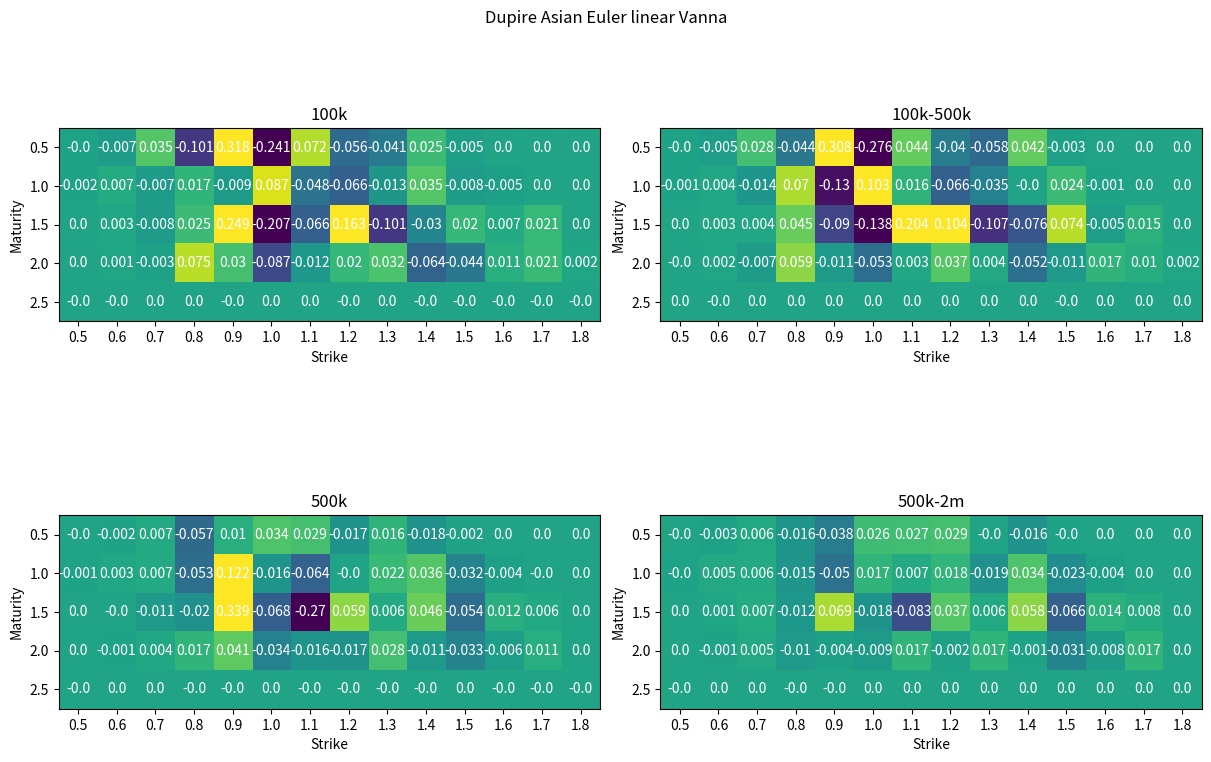
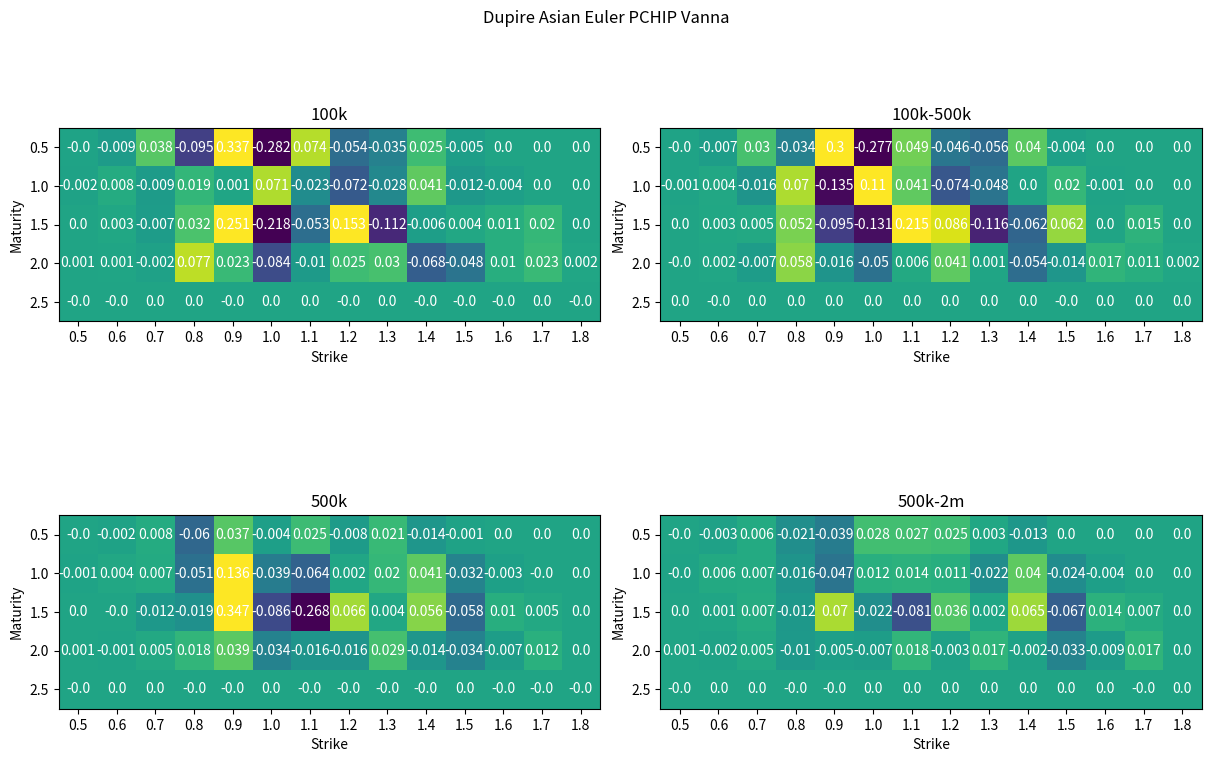
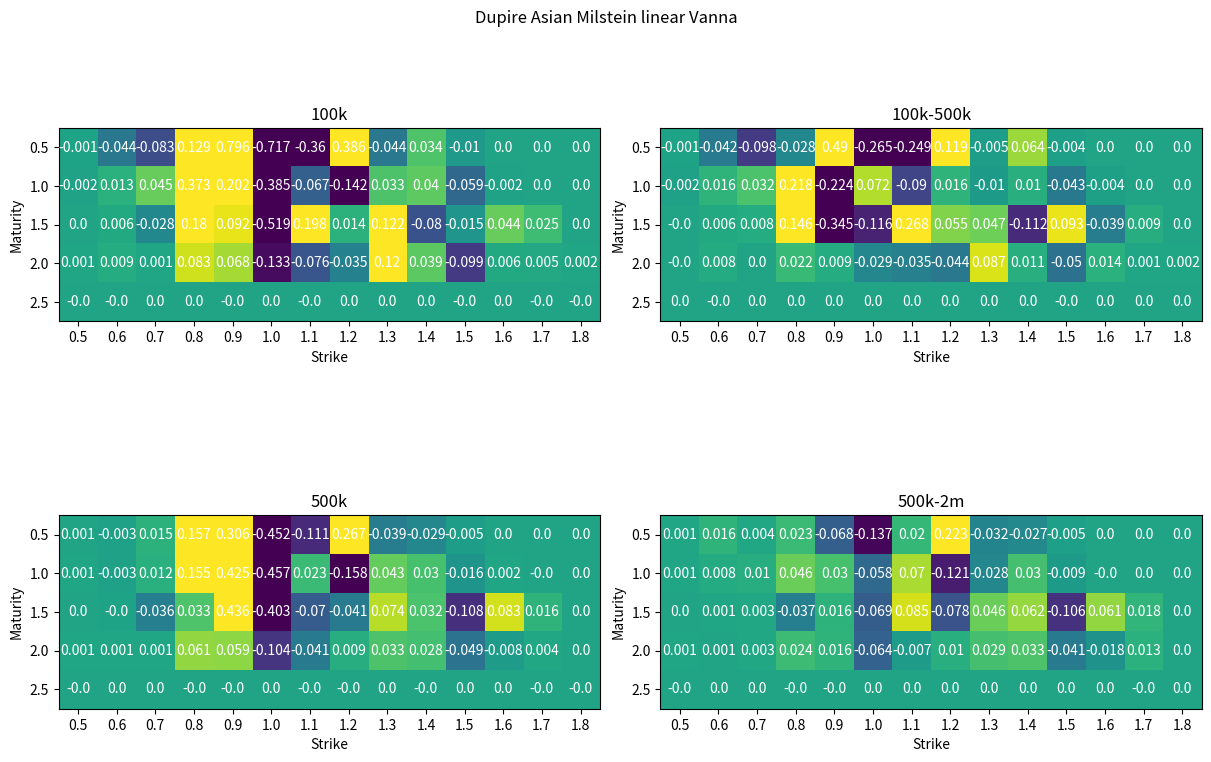
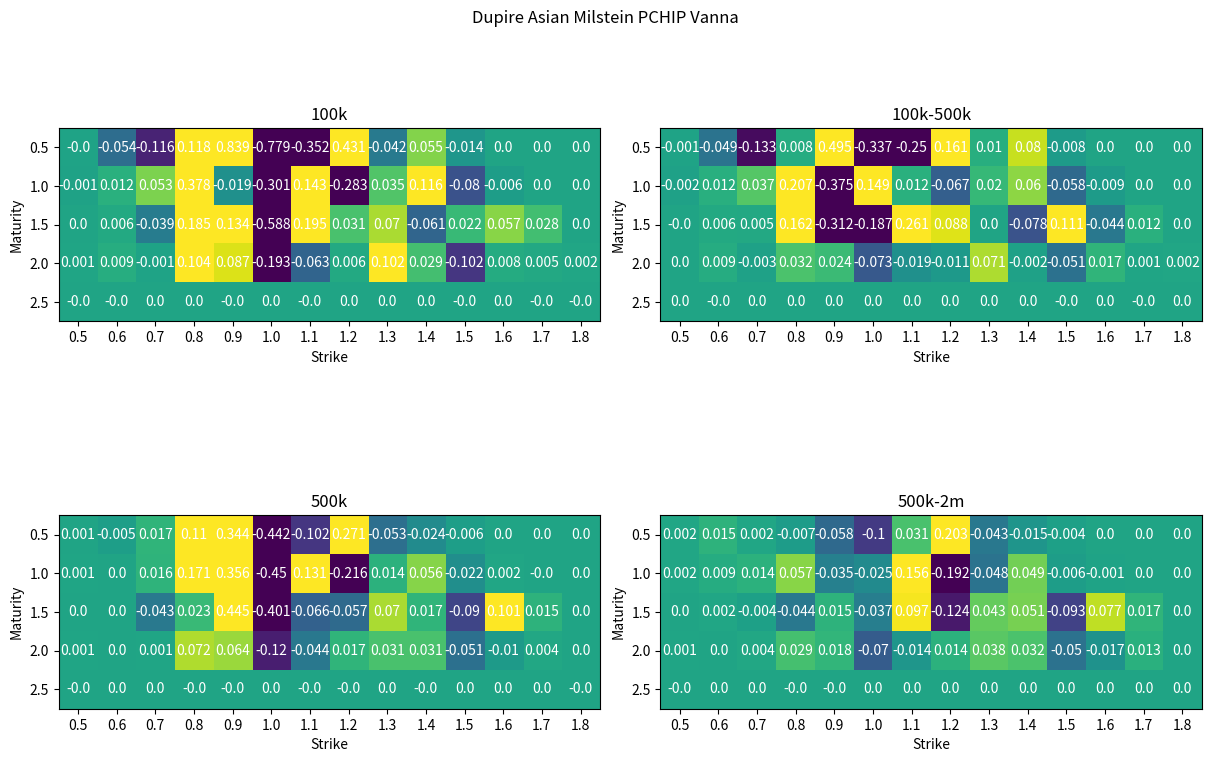

Here is the Python script that generated these plots, in order:
import numpy as np
import matplotlib.pyplot as plt


def plot_sensis(vega_aad, vega_bump, vanna_aad, vanna_bump, title, title1, title2, title3, title4):
    layout = [
        ['A', 'B'],
        ['C', 'D']
    ]

    vega_aad = np.round(vega_aad, 5)
    vega_bump = np.round(vega_bump, 5)
    vanna_aad = np.round(vanna_aad, 5)
    vanna_bump = np.round(vanna_bump, 5)

    fig, axd = plt.subplot_mosaic(layout, figsize=(12, 8), constrained_layout=True)
    fig.suptitle("Dupire Asian " + title)

    # Access axes using the keys defined in layout
    axd['A'].set_title(title1)
    axd['A'].set_xlabel("Strike")
    axd['A'].set_ylabel("Maturity")
    strikes = np.array([0.5, 0.6, 0.7, 0.8, 0.9, 1, 1.1, 1.2, 1.3, 1.4, 1.5, 1.6, 1.7, 1.8])
    mats = np.array([0.5, 1, 1.5, 2, 2.5, ])
    axd['A'].set_yticks(range(len(mats)), labels=mats)
    axd['A'].set_xticks(range(len(strikes)), labels=strikes)
    axd['A'].imshow(vega_aad, vmin=-0.14, vmax=0.10)
    for i in range(len(mats)):
        for j in range(len(strikes)):
            color = "white"
            axd['A'].text(j, i, round(vega_aad[i, j], 3), ha="center", va="center", color=color)

    axd['B'].set_title(title2)
    axd['B'].set_xlabel("Strike")
    axd['B'].set_ylabel("Maturity")
    strikes = np.array([0.5, 0.6, 0.7, 0.8, 0.9, 1, 1.1, 1.2, 1.3, 1.4, 1.5, 1.6, 1.7, 1.8])
    mats = np.array([0.5, 1, 1.5, 2, 2.5, ])
    axd['B'].set_yticks(range(len(mats)), labels=mats)
    axd['B'].set_xticks(range(len(strikes)), labels=strikes)
    axd['B'].imshow((vega_aad - vega_bump), vmin=-0.14, vmax=0.10)
    for i in range(len(mats)):
        for j in range(len(strikes)):
            color = "white"
            axd['B'].text(j, i, round((vega_aad-vega_bump)[i, j], 3), ha="center", va="center", color=color)


    axd['C'].set_title(title3)
    axd['C'].set_xlabel("Strike")
    axd['C'].set_ylabel("Maturity")
    strikes = np.array([0.5, 0.6, 0.7, 0.8, 0.9, 1, 1.1, 1.2, 1.3, 1.4, 1.5, 1.6, 1.7, 1.8])
    mats = np.array([0.5, 1, 1.5, 2, 2.5, ])
    axd['C'].set_yticks(range(len(mats)), labels=mats)
    axd['C'].set_xticks(range(len(strikes)), labels=strikes)
    axd['C'].imshow(vanna_aad, vmin=-0.14, vmax=0.10)
    for i in range(len(mats)):
        for j in range(len(strikes)):
            color = "white"
            axd['C'].text(j, i, round(vanna_aad[i, j], 3), ha="center", va="center", color=color)

    axd['D'].set_title(title4)
    axd['D'].set_xlabel("Strike")
    axd['D'].set_ylabel("Maturity")
    axd['D'].set_yticks(range(len(mats)), labels=mats)
    axd['D'].set_xticks(range(len(strikes)), labels=strikes)
    axd['D'].imshow((vanna_aad-vanna_bump), vmin=-0.14, vmax=0.10)
    for i in range(len(mats)):
        for j in range(len(strikes)):
            color = "white"
            axd['D'].text(j, i, round((vanna_aad-vanna_bump)[i, j], 3), ha="center", va="center", color=color)

    plt.show()


if __name__ == "__main__":
    vega_aad = np.array([
        [-9.24409052934e-06, -0.000571223020921, -0.00248427910029, 0.00144035705048, 0.0258287109046, 0.0581404874662, 0.0193631192291, 0.00026041539741, 0.000144456139702, -0.000537159740005, -1.65340254079e-05, 0, 0, 0, ],
        [-1.05960386366e-05, -0.000158848019149, -0.00206427204365, -0.00774402448857, 0.0282826001952, 0.0872679116204, 0.0228565762795, -0.00705419745145, 7.66237099304e-06, -0.000756122176503, 6.7585995128e-05, -5.62138036963e-05, -1.39530209089e-07, 0, ],
        [-7.32122142376e-07, -9.83493563895e-05, -0.00166740367259, -0.00732056897759, 0.0261821422153, 0.0724369460553, 0.0145748630391, -0.00369492881058, -0.000476498117736, -0.00036537546434, -4.40009371273e-05, -0.000360179427069, 0.000103169152815, 0, ],
        [-5.27025486908e-06, -6.96182882199e-05, -0.000253931251777, 0.00160757065839, 0.00941223946469, 0.0134061273316, 0.00644018931443, 0.0011387656329, -0.000543528309391, 0.000439044408974, -0.000267812402981, -2.36492774638e-05, 0.000108552992255, 2.62365675341e-06, ],
        [1.07390507905e-10, 8.10086904726e-10, 4.8346657849e-09, 1.62814711286e-08, 4.3538296975e-08, 5.31300662545e-08, 3.4225810441e-08, 1.30973951439e-08, 2.72611505692e-09, 9.3084481856e-10, 4.10070196538e-10, -9.35819229778e-11, -1.09327973105e-09, 0, ],])
    vega_bump = np.array([
        [-1.45749229075e-05, -0.000593523271919, -0.000955233664113, 0.00396298826567, 0.026414975752, 0.0603354487842, 0.0205920022728, 0.000514131155011, 0.000230992809394, -0.00061336663891, 4.04346271604e-05, -3.70140029737e-09, -3.70140029737e-09, -3.70140029737e-09, ],
        [-1.20838054285e-05, -0.000132173750375, -0.00189004495925, -0.00640861314531, 0.0309064247091, 0.0902277884679, 0.0243753011907, -0.00641249952013, -1.10845056051e-05, -0.000776088648791, -0.0001291573202, -0.000114529569425, 2.18714139855e-06, -3.70140029737e-09, ],
        [-7.50990158949e-07, -9.420722899e-05, -0.0015679646285, -0.00642661874035, 0.0282899640758, 0.0748233956085, 0.0157300731198, -0.00332083956689, -0.000538534769667, -0.000523345838985, -0.000266254924802, -0.000563522284308, 6.804120882e-05, -3.70140029737e-09, ],
        [-4.64557518842e-06, -6.18900116572e-05, -0.000180519346651, 0.00172808772748, 0.00976417248323, 0.0136234621485, 0.00658069309155, 0.00135789006407, -0.000411062913999, 0.000402160052912, -0.000364458077426, -0.000154437560976, 0.000168911242576, -2.03958699929e-06, ],
        [-3.59401397532e-09, -2.89136770082e-09, 1.13306586336e-09, 1.25798815809e-08, 3.98367033805e-08, 4.94282254015e-08, 3.05250269506e-08, 9.39667788025e-09, -9.74317848623e-10, -2.76952072387e-09, -3.29140881217e-09, -3.79474229817e-09, -4.3822723228e-09, -3.70140029737e-09, ],])
    vanna_aad = np.array([
        [0.000204946916207, -0.00237591516806, -0.0774288455457, 0.221365470495, -0.185742989402, -0.170453757395, 0.487850914835, -0.130207812467, -0.067835847741, 0.0341055329916, -0.00182322902483, 0, 0, 0, ],
        [2.70533562036e-06, 0.00675270187243, -0.0372958015524, 0.261840838923, -0.154398006089, -0.591074690166, 0.962084714333, -0.191055707164, -0.0548410768671, 0.00477673372172, 0.0110357981347, 0.0203714784933, 4.00485157332e-05, 0, ],
        [-0.000637456753417, -0.0103045995143, 0.115561155351, -0.192716327185, -0.09083678781, -0.073879918864, 0.155412070285,0.0583095468173, -0.0919404475186, -0.0301753185787, 0.0173054253173, 0.0526495972354, -0.0054317008084, 0, ],
        [-0.00784279584718, -0.0315443697939, 0.0498289472421, -0.0981953406113, -0.00705963566959, 0.174280589446, -0.179723007268, 0.0821880671112, -0.0163137538148, -0.0469785139496, -0.0265161369442, 0.0571286798997, -0.00910383465947, -4.64534051235e-05, ],
        [1.5824941942e-08, 2.01729134902e-07, -1.93498579736e-07, -6.49743590949e-07, -1.31063230393e-06,-3.34620444207e-07, 2.96685358341e-07, -4.61283170547e-07, -1.93580703589e-07, 8.95050620923e-08, -5.17295295298e-08,1.25076220657e-08, -3.70017660754e-09, 0, ],
    ])
    vanna_bump = np.array([
        [0.000416546024062, -0.00920571878588, -0.0570053612634, 0.0872745651886, 0.214584255878, -0.145749494763,0.0741889597783, -0.0139432020027, -0.0231351081514, 0.0146814073287, -0.00189645902871, -1.60114976833e-07,-1.60114976833e-07, -1.60114976833e-07, ],
        [-0.000182595454035, 0.00219617806996, -0.00869269151937, 0.0660996932272, 0.164598593083, -0.0866940106634,0.00727801348493, 0.000302780787942, 0.0384496022326, -0.0221305281864, 0.0531995603667, 0.0170337821959,-0.000484213677487, -1.60114976833e-07, ],
        [-1.63711419421e-05, 0.00024584099062, -0.0135691112138, 0.0384506771395, 0.265497070712, -0.104291833468,-0.00747496562981, 0.00202222332907, -0.0989731301734, -0.0446282147848, 0.0597454401105, 0.0420709548296,-0.00438056738106, 4.70086899962e-05, ],
        [0.000105803776851, 0.00180854705101, -0.00134704358223, 0.0396093631672, 0.0325548306701, -0.078222251719,0.030746136348, -0.0193127468046, 0.00535174927985, -0.0366251456579, 0.00630847627747, 0.0462914677618, 0.00208887477454,0.0028969933244, ],
        [-1.69818326068e-07, -1.52849954915e-07, -1.93357829747e-07, -9.11978825791e-08, -5.81534820299e-07,-2.75862666044e-08,-7.16801618061e-08, -3.74995867691e-07, -1.79795067723e-07, -8.03940247707e-08, -1.9880763702e-07,-1.40067124565e-07,-1.68186298222e-07, -1.59748603235e-07, ],
    ])

    # plot_sensis(vega_aad, vega_bump, vanna_aad, vanna_bump)

    vega_aad = np.array([
        [-9.24409052934e-06, -0.000571223020934, -0.00248427910031, 0.00144035705, 0.0258287109041, 0.0581404874704,0.0193631192327, 0.000260415398677, 0.00014445614001, -0.000537159739939, -1.65340254046e-05, 0, 0, 0, ],
        [-1.05960386366e-05, -0.000158848019152, -0.00206427204367, -0.00774402448812, 0.0282826001967, 0.0872679116206,0.0228565762771, -0.00705419745233, 7.66237086739e-06, -0.000756122176363, 6.7585995154e-05, -5.62138036906e-05,-1.39530209089e-07, 0, ],
        [-7.32122142376e-07, -9.83493563891e-05, -0.00166740367258, -0.00732056897757, 0.0261821422159, 0.0724369460553,0.0145748630381, -0.00369492881126, -0.00047649811776, -0.000365375464467, -4.40009373093e-05, -0.000360179427245,0.000103169152818, 0, ],
        [-5.27025486919e-06, -6.96182882192e-05, -0.000253931251808, 0.00160757065841, 0.0094122394648, 0.0134061273317,0.00644018931441, 0.00113876563295, -0.000543528309396, 0.000439044408949, -0.000267812403023, -2.36492774462e-05,0.0001085529923, 2.62365675341e-06, ],
        [1.07390507905e-10, 8.10086904726e-10, 4.8346657849e-09, 1.62814711286e-08, 4.3538296975e-08, 5.31300662545e-08,3.4225810441e-08, 1.30973951439e-08, 2.72611505692e-09, 9.3084481856e-10, 4.10070196538e-10, -9.35819229778e-11,-1.09327973105e-09, 0, ], ])
    vega_bump = np.array([
        [-1.45749229075e-05, -0.000593523271919, -0.000955233664113, 0.00396298826567, 0.026414975752, 0.0603354487842,0.0205920022728, 0.000514131155011, 0.000230992809394, -0.00061336663891, 4.04346271604e-05, -3.70140029737e-09,-3.70140029737e-09, -3.70140029737e-09, ],
        [-1.20838054285e-05, -0.000132173750375, -0.00189004495925, -0.00640861314531, 0.0309064247091, 0.0902277884679,0.0243753011907, -0.00641249952013, -1.10845056051e-05, -0.000776088648791, -0.0001291573202, -0.000114529569425,2.18714139855e-06, -3.70140029737e-09, ],
        [-7.50990158949e-07, -9.420722899e-05, -0.0015679646285, -0.00642661874035, 0.0282899640758, 0.0748233956085,0.0157300731198, -0.00332083956689, -0.000538534769667, -0.000523345838985, -0.000266254924802, -0.000563522284308,6.804120882e-05, -3.70140029737e-09, ],
        [-4.64557518842e-06, -6.18900116572e-05, -0.000180519346651, 0.00172808772748, 0.00976417248323,0.0136234621485, 0.00658069309155, 0.00135789006407, -0.000411062913999, 0.000402160052912, -0.000364458077426, -0.000154437560976,0.000168911242576, -2.03958699929e-06, ],
        [-3.59401397532e-09, -2.89136770082e-09, 1.13306586336e-09, 1.25798815809e-08, 3.98367033805e-08,4.94282254015e-08, 3.05250269506e-08, 9.39667788025e-09, -9.74317848623e-10, -2.76952072387e-09, -3.29140881217e-09,-3.79474229817e-09, -4.3822723228e-09, -3.70140029737e-09, ], ])
    vanna_aad = np.array([
        [0.000378873102791, 0.000960522116605, -0.0177332508947, -0.0201399396156, 0.0426951007206, -0.0229491575742,-0.0142984711847, 0.0232776652877, -0.0175024726178, 0.0101245721905, -0.000922440539267, 0, 0, 0, ],
        [-0.000165731511939, 0.00130404938685, -0.014889382797, 0.0120660674544, 0.214858797489, -0.156910997371,-0.0567885828125, -0.00184478896438, 0.0459216586251, -0.016601953849, 0.0292834057722, 0.00968514143027, -1.58107725991e-05,0, ],
        [-3.90972284572e-05, -0.00131525728799, -0.0225105373478, 0.00997042088557, 0.272428883811, -0.101987199,-0.0465696854647, 0.00161263984439, -0.0806317140895, -0.0467682918263, 0.0410831447353, 0.0225630424942, -0.000147656106518,1.11346250587e-05, ],
        [-5.64403765961e-05, 0.000813469161471, 0.0015531157014, 0.0313788169197, 0.0285930317237, -0.0559726591115,0.0374725135592, -0.00483781692419, -0.0132144877263, -0.0374523136031, -0.00892576298301, 0.027722482478,0.00393803990743, 0.000847724133, ],
        [-5.02508333942e-09, 7.01466340159e-09, 7.60226888494e-10, 8.85505324854e-08, -2.42427375416e-07,8.82464181411e-08, 5.57128518283e-08, -2.2455087133e-07, -8.27390588163e-08, 8.85092975359e-08, -3.98836916895e-08,1.67771391607e-08, 2.64228625207e-09, 6.17997318634e-12, ],
    ])
    vanna_bump = np.array([
        [0.000248126059282, -0.000345450764522, -0.0306458717979, 0.0320626480116, 0.116685915748, -0.0136580111977,0.00572795640016, 0.0267829421252, -0.0100682488811, 0.00414228829987, 0.000134984649153, -4.65669169891e-09,-4.65669169891e-09, -4.65669169891e-09, ],
        [-0.000277871871346, 0.00170040003536, -0.0164142580861, 0.0142314230546, 0.20959011022, -0.101258019752,-0.0269969959554, 0.00310465122152, 0.0396615923229, -0.0108410226497, 0.0422709968188, 0.0060722477678, -0.000131570765394,-4.65669169891e-09, ],
        [-3.99364777359e-05, -0.00150541090566, -0.022675422074, 0.0199935724296, 0.275613280577, -0.0879370412626,-0.0308221952766, 0.0100690032409, -0.0804726900484, -0.0416854359572, 0.0570001237321, 0.019175138171, 0.00542593166786,2.35797464887e-05, ],
        [-2.11734629829e-05, 0.000404751331062, -5.67131071272e-05, 0.034084856123, 0.0376700427192, -0.0541698267083,0.033841612665, -0.00210453903263, -0.0117929351284, -0.0299391505844, -0.00349700878671, 0.0300153404915,0.0110118862397, 0.00123654541329, ],
        [-9.6832264429e-09, 2.35783614855e-09, -3.88369891802e-09, 8.39002478603e-08, -2.47093318029e-07,8.34637914338e-08, 5.10022579725e-08, -2.29204155655e-07, -8.74217365165e-08, 8.37573066459e-08, -4.45823933326e-08,1.15761566999e-08, -1.38174194309e-08, -4.47350489985e-09, ],
    ])

    # plot_sensis(vega_aad, vega_bump, vanna_aad, vanna_bump)

    # vega is std vanna. aad is 65k, bump is 500k
    # vanna is milstein vanna. aad is 65k, bump is 500k
    euler_2m_vanna = np.array([
        [-0.000133515358033, 0.00100352604874, 0.00128559022916, -0.0405229347121, 0.0486232237387, 0.00870949918512,0.00191848203067, -0.0458808293395, 0.0164746425925, -0.00134536093382, -0.00155734337033, 0, 0, 0, ],
        [-0.000393493016607, -0.00199041471231, 0.000690811527283, -0.0382272593649, 0.171675933013, -0.0328440612106,-0.0712505680297, -0.0177364916131, 0.0406997531707, 0.00133418833647, -0.00925169257017, 0.000580061644721,-1.06292599519e-09,0, ],
        [-1.95339460369e-05, -0.00113354478274, -0.0185949899034, -0.00752446890849, 0.270130070809, -0.0501643766698,-0.186903840236, 0.0224625697185, 0.000629416096062, -0.0117978042745, 0.0122819150112, -0.00254516252379,-0.00185920385778, 2.17404173273e-10, ],
        [2.74038677346e-05, 0.00089919573934, -0.000522605519313, 0.0268619552622, 0.0446081184188, -0.0252539960723,-0.0327832989, -0.0147672601511, 0.0107894928676, -0.0105447596805, -0.00144771996133, 0.00201762511558,-0.00513309609969, 0.000275364165255, ],
        [4.23431843109e-10, 1.06503936635e-08, 3.53477061639e-08, 6.3702867229e-08, 1.07471940186e-07,-3.71950780498e-08, -1.5858706332e-07, -8.08350490298e-08, -1.42887272452e-08, -1.25937658093e-08, 2.43013795496e-08,-1.82655567946e-08, -4.33906124484e-11, -2.17491250531e-10, ],
    ])
    euler_500k_vanna = np.array([
        [-0.000148255519335, -0.00193145594934, 0.00713445177847, -0.0565965517215, 0.0103602906897, 0.0343598551768,0.0287545919448, -0.0167819903647, 0.0163270063064, -0.017788723457, -0.00197574105674, 0, 0, 0, ],
        [-0.000832789432966, 0.00330777089051, 0.00709923257802, -0.0534707755984, 0.121621438528, -0.0158934742642,-0.0644114180029, -3.96954320053e-05, 0.0216754955092, 0.0355308396628, -0.0324073920014, -0.00383167709929,-1.06414371322e-09, 0,],
        [7.36168017696e-06, -0.000131016387735, -0.011151830528, -0.0199532787819, 0.339341270202, -0.0681704051754,-0.269793879334, 0.0594136362156, 0.00629057370375, 0.0462056840872, -0.0539010574414, 0.0118307575879, 0.00600428847198,3.30652921137e-10, ],
        [0.000496036479413, -0.000545683581915, 0.00430030823684, 0.0167855738589, 0.0405609285141, -0.0344684522154,-0.0157955211076, -0.0170830109273, 0.0279447583578, -0.0113901422807, -0.0327649096237, -0.00643202237298,0.0114675649782, 0.000418805049818, ],
        [-2.11605752641e-09, 1.98270651412e-08, 3.75522238915e-08, -6.20669157923e-08, -9.96461317677e-08,1.47815645824e-07, -1.8433019274e-07, -3.90582015381e-09, -5.20280400254e-08, -4.15648393453e-08, 1.70515493342e-08,-3.53012099043e-08, -1.66458894652e-08, -3.30785358105e-10, ],
    ])
    milstein_2m_vanna= np.array([
        [-0.000907899948297, -0.0184934114673, 0.0110720723221, 0.13396876632, 0.373868527526, -0.315068424661,-0.131321789955,0.0446342589464, -0.00666442568626, -0.00223934055526, -0.000641940806783, 0, 0, 0, ],
        [-0.000530819650727, -0.0101347075211, 0.00242618166621, 0.108979717693, 0.394985946824, -0.399890831414,-0.046057674447, -0.0368426542468, 0.0713475785018, 0.000532309506497, -0.00653672772662, 0.00194771881406,-1.06292599519e-09, 0, ],
        [2.93944097684e-05, -0.00184810115096, -0.0388888213788, 0.0703493921506, 0.420653379285, -0.334138871939,-0.155143455019, 0.0370420891985, 0.0284400444631, -0.0305542449528, -0.00160996998959, 0.022136953144, -0.00141752264804,2.17404173273e-10, ],
        [0.000328892226059, 0.000415841429746, -0.00186518356999, 0.0363605469319, 0.0430669449965, -0.0392165806882,-0.0336224749237, -0.00117192374479, 0.00403976772965, -0.00500592968888, -0.0074309185332, 0.010098388825,-0.00921609496485, 0.000275364165256, ],
        [2.26494731368e-09, 1.38312745519e-08, 5.30636894622e-08, 1.15431914357e-07, 9.66477191133e-08,1.20644970479e-07, -1.71369596159e-07, -8.3692625177e-08, -2.32049915132e-08, -1.02036018243e-09, 3.97509708733e-09, 1.16198260385e-08,2.23476129837e-08, -2.17491250531e-10, ],
    ])
    milstein_500k_vanna = np.array([
        [0.000555902442769, -0.00274660446883, 0.0146375479678, 0.157163526948, 0.306255671178, -0.451935688268,-0.111091500893, 0.267194785478, -0.0385313149246, -0.0292751232431, -0.00526095776806, 0, 0, 0, ],
        [0.000833538948933, -0.00253796194474, 0.0122112844054, 0.155145202362, 0.425439992949, -0.457428942652,0.0234930857493, -0.157722058213, 0.0428544412941, 0.0301483393371, -0.0159786197879, 0.00169894015854, -1.06414371322e-09,0, ],
        [0.000101469305577, -0.000444025878933, -0.0362102781006, 0.0334753775672, 0.436231083313, -0.403030130468,-0.0704583926975, -0.041237822435, 0.074296631746, 0.0318858173147, -0.107678788912, 0.0831816573763, 0.0161393785695,3.30652921137e-10, ],
        [0.00119929101088, 0.00103421123764, 0.00105256268917, 0.0606906993671, 0.0591839070855, -0.103667809368,-0.0406949266337, 0.00912808986008, 0.0334090072306, 0.0282755159862, -0.0487722135586, -0.00790427600994, 0.00391953063681,0.00041880504982, ],
        [-1.6830575159e-10, 1.68226496022e-08, 3.72909511505e-08, -6.7451821631e-08, -1.32390160831e-07,5.04940844149e-07, -1.23297812764e-07, -5.82342282239e-08, 7.5254602213e-08, -1.13106317065e-07, 4.78723613113e-08, 8.07210625087e-09,-6.01245123084e-09, -3.30785358105e-10, ],
    ])
    # plot_sensis(euler_2m_vanna, euler_500k_vanna, milstein_2m_vanna, milstein_500k_vanna)

    euler_2m_vega = np.array([
        [-2.23727278982e-06, -0.000720604908163, -0.00219604529848, -0.00574899577309, 0.0257365485658, 0.0681096062029,0.0189868409817, -0.00272162398339, 0.000363357132839, -4.55330973711e-05, -2.07826172029e-05, 0, 0, 0, ],
        [-1.88397481064e-06, -0.00019867166408, -0.00199845010297, -0.0124080587172, 0.0274469493559, 0.0957882449994,0.023259180654, -0.0109459624207, 9.11325155488e-05, -2.86137231523e-05, -0.000123478230711, -3.31663851042e-05, 0,0, ],
        [-8.40596781449e-07, -8.46912603513e-05, -0.00154484535228, -0.00930446297483, 0.0246061683623, 0.077626420852,0.0159155032986, -0.00765965543214, -3.89807621192e-05, -0.000256179236561, -0.000272334463786, 0.000173423027461,2.28912986436e-05, 0, ],
        [-3.451623947e-06, -6.73607506225e-05, -9.48513268166e-05, 0.00105002334937, 0.00899932649146, 0.0144872459894,0.00627389939725, 0.000412192106591, -6.7710639138e-05, 0.000143644668534, -7.76882831779e-05, 5.92908087736e-05,-1.93271615491e-06, 0, ],
        [3.08948404588e-11, 7.00441275748e-10, 4.54199081641e-09, 1.74198528057e-08, 3.85286246228e-08,5.01968045984e-08, 3.53802328908e-08, 1.28113877114e-08, 2.7521973327e-09, 4.65093770416e-10, -2.55687879925e-10, 5.73086084619e-10,-1.16367105537e-10, 0, ],
    ])
    euler_500k_vega = np.array([
        [-2.18215962511e-06, -0.000668363438093, -0.00235689404286, -0.00517720957852, 0.025463270568, 0.0675700982897,0.0193399168348, -0.00287507598217, 0.00066833850123, -0.00024940789659, -5.36821915556e-05, 0, 0, 0, ],
        [-2.92262426568e-06, -0.00020412601329, -0.00204623652167, -0.0124818987524, 0.0277368653389, 0.0954143133492,0.0235296842408, -0.0109279589016, 0.000338856566839, -0.000605911989912, 0.000216576863512, -5.15437542562e-05, 0,0, ],
        [-1.10064332619e-06, -8.68535661875e-05, -0.00164567739505, -0.00945662377912, 0.0245705865058, 0.077160834272,0.0167183355535, -0.00793688916741, 1.34304334262e-06, -8.71338930372e-05, -0.000220753332732, 7.24028502419e-05,2.47200156961e-05, 0, ],
        [-8.41476119088e-06, -5.82757877825e-05, -0.000109393895326, 0.000919958179225, 0.00950085493208,0.0137767606051, 0.00635881715569, 0.000746181740194, -0.000320595742153, 0.00022744563516, 0.000213032167317, -2.90180819319e-06,-1.69519103838e-05, 0, ],
        [1.01918242772e-11, 6.45439629006e-10, 4.20486440912e-09, 1.67716935038e-08, 3.96230118026e-08,5.44638654305e-08, 3.78516051014e-08, 1.34741777281e-08, 3.34418190079e-09, -1.03744547624e-10, -4.14284190342e-10, 6.39141053365e-10,1.02407473404e-10, 0, ],
    ])
    euler_100k_vega = np.array([
        [-4.15534092141e-06, -0.000733509195566, -0.00219090145, -0.00681802468757, 0.0250775063113, 0.0715772614657,0.0150085139241, -0.000395206867959, 0.00056364832047, -0.000593350772625, 1.0929693854e-05, 0, 0, 0, ],
        [-2.18006579153e-06, -0.000305509093268, -0.00195130437216, -0.0132978237794, 0.0300629103974, 0.0956802340847,0.0205631526477, -0.00892268336698, 0.000944400798742, -0.00171513150689, 0.000639832487114, -5.08061100565e-05, 0,0, ],
        [-1.89400913438e-06, -0.000109946453332, -0.00179337732191, -0.0100544384154, 0.0245444244582, 0.0782656154574,0.012867070505, -0.00523218189103, 0.000959370344397, -0.0014099973186, 0.00105835654114, -0.000747231295357,2.65908295764e-05,0, ],
        [-1.86670581772e-05, -6.36722192356e-05, -1.27741174515e-05, 0.00090286522255, 0.0100247848407, 0.0133683046856,0.00630975515206, 0.000608042900335, -0.000369528489122, 0.00062695934767, 0.000357342711468, -0.000437108808313,1.32032014859e-05, 0, ],
        [-3.24350266245e-11, 1.19842187054e-09, 5.42943880428e-09, 1.54225940622e-08, 4.34343444225e-08,5.44894098557e-08, 2.70373275346e-08, 1.62169533783e-08, 3.67190514537e-09, 2.2649091369e-09, -1.8607287823e-09, 3.25059110574e-09,-4.8862320796e-10, 0, ],
    ])
    milstein_2m_vega= np.array([
        [5.50657311284e-06, -0.000525635533017, -0.00229391011958, -0.00749391278521, 0.0224840955221, 0.0713473854394,0.0203192437018, -0.0036267748651, 0.000594747815315, -3.65933012532e-05, -2.99366428387e-05, 0, 0, 0, ],
        [-5.10708469391e-07, -0.000117228735986, -0.00201580380436, -0.0138801284871, 0.025213849221, 0.0994587127005,0.0230072517173, -0.0107549007938, -0.000215345737734, -2.0594934839e-05, -0.000150627879114, -4.68429567905e-05, 0,0, ],
        [-1.3298803395e-06, -7.75456966685e-05, -0.00134190703751, -0.0100832015853, 0.0231009352782, 0.0804661658051,0.0155978994464, -0.00780545062685, -0.000317087045836, -6.86148299968e-05, -0.000133415613603, -7.33981290977e-05,1.84744865451e-05, 0, ],
        [-6.46650753016e-06, -6.25272075247e-05, -8.14255463289e-05, 0.000955037432637, 0.00901473822571,0.0146268718356, 0.00628229115749, 0.000276238742573, -2.13387730888e-07, 8.82563686272e-05, -1.78562974627e-05, -2.15168283577e-05,3.88972724984e-05, 0, ],
        [1.24796857531e-11, 6.68632466865e-10, 4.36483098343e-09, 1.69025623344e-08, 3.86368668335e-08,4.86184041131e-08, 3.55080582192e-08, 1.28399634728e-08, 2.84135997538e-09, 3.49359714147e-10, -5.24250553019e-11, 2.74232256288e-10,-3.40277141498e-10, 0, ],
    ])
    milstein_500k_vega = np.array([
        [-9.22373924618e-06, -0.000660211952922, -0.00243192500443, -0.00731481036307, 0.022504316767, 0.0724330537161,0.0207383777637, -0.00571484373832, 0.00121692171362, -0.000134543898995, -2.08300244489e-05, 0, 0, 0, ],
        [-1.95859080847e-05, -0.000145668684947, -0.00209735703993, -0.0145680585313, 0.0246986797931, 0.0998296680358,0.0226506392021, -0.0093511352723, 0.000127067109246, -0.000552086987123, 5.2289140906e-05, -0.000106849926816, 0,0, ],
        [-2.0417195802e-06, -8.37234712762e-05, -0.00139509291931, -0.00999091034282, 0.0236016883748, 0.0805094315252,0.014724980687, -0.00693037458108, -0.000678717537379, 5.6064774193e-05, 0.000317023981942, -0.000641106147142,-7.66308852998e-05, 0, ],
        [-1.54473065061e-05, -7.40747359849e-05, -7.69164398929e-05, 0.000480906924104, 0.00931462514621,0.0144687541767, 0.00660781121115, 0.000484070732032, -0.000375238231033, -0.000169210947128, 0.000373105206699, 1.18207282303e-05,5.85284331147e-05, 0, ],
        [-9.28569347096e-12, 6.75483784396e-10, 4.20747713653e-09, 1.68255425621e-08, 3.99504520932e-08,5.08926134473e-08, 3.72412813017e-08, 1.40174618088e-08, 2.0713554784e-09, 6.11670229569e-10, -7.22492310113e-10, 2.05407891813e-10,-3.92690893953e-12, 0, ],
    ])
    milstein_100k_vega = np.array([
        [-3.34970085347e-06, -0.000363528556291, -0.00100325585719, -0.00911760452678, 0.0202995686723, 0.076331365619,0.0193320243606, -0.00482027440113, 0.00058582199778, -0.000689698257473, 6.20870114812e-05, 0, 0, 0, ],
        [-1.89451023435e-06, -0.000367462415132, -0.00246791899367, -0.0168634841163, 0.0279586819697, 0.100407080631,0.020746875986, -0.0081652557662, 0.000481439245779, -0.00176407786737, 0.00114936664797, -7.65178510631e-05, 0, 0, ],
        [-8.18564508217e-07, -0.000133083948596, -0.00159078199584, -0.0116028832245, 0.0261188386107, 0.0813887645204,0.0102302952017, -0.0037399323072, -0.00126505647192, -0.000910319720064, 0.00140961226805, -0.00112057536523,-2.13478103383e-05, 0, ],
        [-2.43355786142e-05, -0.000137306019206, -5.29076498662e-05, 0.00083084236255, 0.00964033288821,0.0138241750229, 0.00694299404157, 0.00115549388998, -0.00124777046314, -0.000404917367428, 0.000904865237478, -0.000387908909649,0.000175547956022, 0, ],
        [-5.94910253609e-11, 1.04491948911e-09, 4.70008323841e-09, 1.5310826865e-08, 4.36134031416e-08,5.02486943903e-08, 3.06433908685e-08, 1.31455663526e-08, 3.39296051002e-09, 1.59421614814e-09, -1.43111735707e-09, 2.38926706352e-09,2.27510754222e-09, 0, ],
    ])
    # plot_sensis(milstein_100k_vega, milstein_500k_vega, milstein_2m_vega, milstein_100k_vega)
    # plot_sensis(euler_100k_vega, euler_500k_vega, euler_2m_vega, euler_100k_vega)

    euler_lin_500k_vega = np.array([
        [-2.1821596251e-06, -0.000668363438095, -0.0023568940429, -0.00517720957868, 0.0254632705712, 0.0675700982902,0.0193399168355, -0.0028750759822, 0.000668338501144, -0.000249407896603, -5.36821915556e-05, 0, 0, 0, ],
        [-2.92262426567e-06, -0.000204126013291, -0.0020462365217, -0.0124818987519, 0.0277368653387, 0.0954143133485,0.023529684241, -0.0109279589022, 0.000338856566366, -0.000605911990097, 0.000216576863414, -5.15437542458e-05, 0, 0, ],
        [-1.1006433262e-06, -8.68535661884e-05, -0.00164567739504, -0.00945662377912, 0.0245705865057, 0.0771608342719,0.0167183355541, -0.00793688916718, 1.34304370194e-06, -8.71338930808e-05, -0.000220753332793, 7.24028503193e-05,2.47200157052e-05, 0, ],
        [-8.41476119089e-06, -5.82757877819e-05, -0.000109393895335, 0.000919958179196, 0.00950085493212,0.0137767606052, 0.00635881715577, 0.000746181740184, -0.000320595742113, 0.000227445635191, 0.000213032167296, -2.90180813746e-06,-1.69519103838e-05, 0, ],
        [1.01918242772e-11, 6.45439629006e-10, 4.20486440912e-09, 1.67716935038e-08, 3.96230118026e-08,5.44638654305e-08, 3.78516051014e-08, 1.34741777281e-08, 3.34418190079e-09, -1.03744547624e-10, -4.14284190342e-10, 6.39141053365e-10,1.02407473404e-10, 0, ],
    ])
    euler_pchip_500k_vega = np.array([
        [-1.93024625238e-06, -0.000662725113393, -0.00235587521503, -0.00519380919066, 0.0253950470137, 0.0676962213198,0.0194379447857, -0.00306006117671, 0.000691028066882, -0.000245643141523, -5.66298442569e-05, 0, 0, 0, ],
        [0.000225729077238, -0.000427182303974, -0.00205589122299, -0.0125213007248, 0.0276854433843, 0.0954032866735,0.0233458654293, -0.0106907181377, 0.000399319284944, -0.000569548189839, 0.000185269518992, -5.33555691882e-05, 0,0, ],
        [7.68638846398e-05, -0.000166076383166, -0.00164022373401, -0.00947003606952, 0.0244022584073, 0.0774467233316,0.016779318215, -0.00809479950332, -2.72310062261e-05, -4.82059329242e-05, -0.000271192749576, 8.82133772175e-05,2.85262865095e-05, 0, ],
        [-1.98804781747e-05, -5.02582118038e-05, -0.000100541761461, 0.000907630322785, 0.00951104208923,0.0137896114738, 0.00635148109779, 0.000759107270926, -0.000328934101096, 0.000222078848398, 0.000221151589815, -2.94920727446e-07,-2.23430370767e-05, 0, ],
        [5.68099033287e-12, 6.52302225814e-10, 4.24932362652e-09, 1.66303266506e-08, 3.94921413139e-08,5.44684488489e-08, 3.78791070531e-08, 1.34870066797e-08, 3.34255346043e-09, -1.38557719227e-10, -4.05279090549e-10, 6.32964282618e-10,4.3505297658e-11, 0, ],
    ])
    milstein_lin_500k_vega= np.array([
        [-9.2237392462e-06, -0.00066021195293, -0.00243192500483, -0.0073148103644, 0.0225043167681, 0.0724330537184,0.0207383777667, -0.00571484373986, 0.00121692171332, -0.000134543898962, -2.08300244464e-05, 0, 0, 0, ],
        [-1.95859080847e-05, -0.00014566868495, -0.00209735703991, -0.0145680585319, 0.0246986797921, 0.0998296680316,0.0226506392018, -0.00935113527238, 0.000127067108961, -0.00055208698699, 5.22891410792e-05, -0.000106849926794, 0,0, ],
        [-2.0417195802e-06, -8.37234712763e-05, -0.00139509291932, -0.00999091034261, 0.0236016883748, 0.0805094315256,0.0147249806873, -0.00693037458144, -0.000678717538419, 5.60647742799e-05, 0.000317023981507, -0.000641106147225,-7.66308852972e-05, 0, ],
        [-1.5447306506e-05, -7.40747359764e-05, -7.69164398649e-05, 0.000480906924176, 0.00931462514629,0.0144687541769, 0.0066078112111, 0.000484070732207, -0.00037523823102, -0.000169210947306, 0.000373105206615, 1.18207281835e-05,5.85284330297e-05, 0, ],
        [-9.28569347096e-12, 6.75483784396e-10, 4.20747713653e-09, 1.68255425621e-08, 3.99504520932e-08,5.08926134473e-08, 3.72412813017e-08, 1.40174618088e-08, 2.0713554784e-09, 6.11670229569e-10, -7.22492310113e-10, 2.05407891813e-10,-3.92690893953e-12, 0, ],
    ])
    milstein_pchip_500k_vega = np.array([
        [-9.22373924618e-06, -0.000660211952936, -0.00243192500454, -0.00731481036418, 0.0225043167664, 0.0724330537159,0.0207383777658, -0.00571484373996, 0.00121692171294, -0.000134543899003, -2.08300244402e-05, 0, 0, 0, ],
        [-1.95859080847e-05, -0.000145668684946, -0.00209735703996, -0.0145680585314, 0.0246986797927, 0.0998296680332,0.0226506392046, -0.00935113527239, 0.000127067108105, -0.000552086987355, 5.22891410042e-05, -0.000106849926822, 0,0, ],
        [-2.0417195802e-06, -8.37234712756e-05, -0.00139509291931, -0.00999091034302, 0.0236016883751, 0.0805094315263,0.0147249806862, -0.00693037458131, -0.000678717538168, 5.60647743026e-05, 0.0003170239821, -0.0006411061473,-7.66308853201e-05, 0, ],
        [-1.54473065062e-05, -7.40747359824e-05, -7.69164398548e-05, 0.000480906924104, 0.00931462514614,0.0144687541769, 0.00660781121114, 0.000484070732082, -0.000375238231101, -0.000169210947293, 0.000373105206785, 1.18207280159e-05,5.85284329033e-05, 0, ],
        [-9.28569347096e-12, 6.75483784396e-10, 4.20747713653e-09, 1.68255425621e-08, 3.99504520932e-08,5.08926134473e-08, 3.72412813017e-08, 1.40174618088e-08, 2.0713554784e-09, 6.11670229569e-10, -7.22492310113e-10, 2.05407891813e-10,-3.92690893953e-12, 0, ],
    ])
    # plot_sensis(euler_lin_500k_vega, euler_pchip_500k_vega, milstein_lin_500k_vega, milstein_pchip_500k_vega)

    euler_lin_500k_vanna = np.array([
        [-0.000148255519336, -0.00193145594908, 0.00713445179339, -0.0565965518745, 0.0103602903966, 0.0343598542286,0.0287545921004, -0.0167819901511, 0.016327006254, -0.01778872347, -0.00197574105785, 0, 0, 0, ],
        [-0.000832789432965, 0.00330777089091, 0.00709923258002, -0.0534707755842, 0.121621438388, -0.0158934740546,-0.0644114178596, -3.96952322087e-05, 0.0216754955257, 0.0355308396324, -0.0324073919918, -0.00383167709773,-1.06414371322e-09, 0,],
        [7.36168018251e-06, -0.00013101638765, -0.0111518305309, -0.0199532787799, 0.339341270226, -0.0681704052029,-0.269793879493, 0.0594136361916, 0.00629057366882, 0.0462056840673, -0.0539010574559, 0.011830757592, 0.00600428847048,3.30652921137e-10, ],
        [0.00049603647941, -0.000545683581884, 0.00430030823558, 0.0167855738597, 0.0405609285275, -0.0344684522114,-0.015795521102, -0.017083010936, 0.027944758346, -0.0113901422792, -0.0327649096328, -0.00643202237142, 0.0114675649812,0.000418805049812, ],
        [-2.11605752641e-09, 1.98270651412e-08, 3.75522238915e-08, -6.20669157923e-08, -9.96461317677e-08,1.47815645824e-07, -1.8433019274e-07, -3.90582015381e-09, -5.20280400254e-08, -4.15648393453e-08, 1.70515493342e-08,-3.53012099043e-08, -1.66458894652e-08, -3.30785358105e-10, ],
    ])
    euler_pchip_500k_vanna = np.array([
        [-0.000173446856611, -0.00249528841854, 0.00703256902173, -0.0549365905765, 0.0171826461237, 0.0217475513093,0.0189517975836, 0.00171652930651, 0.0140580496914, -0.0181651989681, -0.00168097578831, 0, 0, 0, ],
        [-0.0236979595834, 0.0256133999591, 0.00806470270217, -0.0495305783608, 0.12676363363, -0.0147908069279,-0.0460295366689, -0.0237637717945, 0.0156292236604, 0.0318944596374, -0.0292766575485, -0.00365049560391, -1.06414371322e-09,0, ],
        [-0.00778909111642, 0.0077912653101, -0.0116971966327, -0.0186120497283, 0.356174080049, -0.0967593111043,-0.27589214561, 0.0752046698275, 0.00914797864081, 0.0423128880745, -0.0488571157218, 0.0102497049186, 0.00562366139204,3.30652921137e-10, ],
        [0.00164260817781, -0.00134744117948, 0.00341509484815, 0.0180183595021, 0.0395422128038, -0.0357535390688,-0.0150619153099, -0.0183755640118, 0.0287785942516, -0.0108534635874, -0.0335768518789, -0.00669271110536,0.0120066776569, 0.000418805049818, ],
        [-1.66497413197e-09, 1.91408054605e-08, 3.31063021523e-08, -4.7930230474e-08, -8.65590828985e-08,1.47357303981e-07, -1.87080387911e-07, -5.18871530515e-09, -5.18651959893e-08, -3.8083522185e-08, 1.61510393549e-08,-3.46835328296e-08, -1.07556718906e-08, -3.30785358105e-10, ],
    ])
    milstein_lin_500k_vanna= np.array([
        [0.000555902442774, -0.00274660446559, 0.0146375479923, 0.157163526973, 0.306255670713, -0.45193568848,-0.111091500504,0.267194785343, -0.0385313149449, -0.0292751232261, -0.00526095776792, 0, 0, 0, ],
        [0.000833538948942, -0.00253796194342, 0.0122112843913, 0.155145202412, 0.425439992767, -0.45742894263,0.0234930861053,-0.157722058261, 0.0428544412654, 0.0301483393443, -0.0159786197689, 0.00169894015544, -1.06414371322e-09,0, ],
        [0.000101469305578, -0.000444025878884, -0.0362102781028, 0.0334753775802, 0.436231083264, -0.403030130637,-0.0704583927547, -0.0412378223638, 0.0742966318923, 0.0318858173182, -0.107678788874, 0.0831816573533, 0.0161393785719,3.30652921137e-10, ],
        [0.00119929101093, 0.00103421123752, 0.00105256268836, 0.0606906993591, 0.0591839070878, -0.1036678094,-0.0406949266285, 0.00912808986008, 0.033409007232, 0.0282755159733, -0.0487722135573, -0.00790427600505, 0.00391953064311,0.000418805049818, ],
        [-1.6830575159e-10, 1.68226496022e-08, 3.72909511505e-08, -6.7451821631e-08, -1.32390160831e-07,5.04940844149e-07, -1.23297812764e-07, -5.82342282239e-08, 7.5254602213e-08, -1.13106317065e-07, 4.78723613113e-08, 8.07210625087e-09,-6.01245123084e-09, -3.30785358105e-10, ],
    ])
    milstein_pchip_500k_vanna = np.array([
        [0.000555902442771, -0.00274660446492, 0.0146375479693, 0.157163527063, 0.306255670962, -0.451935688258,-0.111091500807, 0.267194785657, -0.038531314937, -0.0292751232122, -0.00526095776883, 0, 0, 0, ],
        [0.000833538948939, -0.00253796194368, 0.0122112843981, 0.155145202322, 0.42543999267, -0.457428942749,0.0234930854829,-0.15772205832, 0.0428544413482, 0.0301483393735, -0.015978619779, 0.00169894015966, -1.06414371322e-09, 0, ],
        [0.000101469305577, -0.000444025878935, -0.0362102781047, 0.033475377583, 0.436231083277, -0.4030301306,-0.0704583927384, -0.0412378224051, 0.0742966318338, 0.0318858173433, -0.107678788893, 0.083181657387, 0.0161393785715,3.30652921137e-10, ],
        [0.00119929101094, 0.00103421123801, 0.00105256268652, 0.0606906993638, 0.0591839071074, -0.10366780938,-0.0406949266408, 0.00912808987025, 0.033409007245, 0.028275515966, -0.0487722135636, -0.0079042759667, 0.0039195306555,0.000418805049823, ],
        [-1.6830575159e-10, 1.68226496022e-08, 3.72909511505e-08, -6.7451821631e-08, -1.32390160831e-07,5.04940844149e-07, -1.23297812764e-07, -5.82342282239e-08, 7.5254602213e-08, -1.13106317065e-07, 4.78723613113e-08, 8.07210625087e-09,-6.01245123084e-09, -3.30785358105e-10, ],
    ])
    # plot_sensis(euler_lin_500k_vanna, euler_pchip_500k_vanna, milstein_lin_500k_vanna, milstein_pchip_500k_vanna)


    # plot euler lin, then euler quadratic, milstein lin, milstein quadratic
    euler_lin_100k_vanna = np.array([
        [-0.000473837620602, -0.00727190475362, 0.0354358401351, -0.101042056778, 0.31822124328, -0.2413271019, 0.0724216443251,-0.0563927413802, -0.0413415534122, 0.0246636008627, -0.00457052281049, 0, 0, 0, ],
        [-0.00152054727118, 0.0072665308548, -0.00714767336776, 0.0166475518741, -0.00875686510961, 0.0872451892987, -0.0483272116375, -0.066329504272, -0.0129639298682, 0.0354108005918, -0.00832794121386, -0.00454832901012, 7.664080794e-09, 0, ],
        [0.000114133685314, 0.00325765454673, -0.00753702884577, 0.0246657595784, 0.249089985589, -0.206579823767, -0.0659918297662, 0.162984465833, -0.100813921198, -0.0298863396127, 0.0202321631442, 0.00682479909658, 0.0206157590402, 1.79203071423e-09, ],
        [0.000411257704617, 0.00118602297204, -0.00283554735087, 0.0754656110416, 0.0295526817336, -0.0872872373204, -0.0124435196234, 0.0198188563279, 0.0323747839805, -0.0638796108505, -0.044245260772, 0.0105221216634, 0.0214201442562, 0.0022697864273, ],
        [-1.50857870431e-08, -1.76588376287e-08, 8.04004849772e-09, 1.02318427282e-07, -1.91736769625e-07, 3.83675980465e-08, 1.02744473523e-07, -7.74926020216e-08, 5.43174107466e-08, -3.40079561502e-08, -2.87092373125e-08, -6.07824811341e-09, -2.51284797904e-08, -1.79274847929e-09, ],
    ])
    euler_lin_500k_vanna = np.array([
        [-0.000148255519338, -0.00193145594899, 0.00713445179998, -0.0565965518717, 0.0103602899251, 0.0343598543957,0.0287545927056, -0.0167819901694, 0.0163270062361, -0.0177887234618, -0.00197574105783, 0, 0, 0, ],
        [-0.000832789432967, 0.00330777089012, 0.00709923257651, -0.0534707756338, 0.121621437877, -0.0158934741572,-0.0644114179477, -3.96952443618e-05, 0.0216754954203, 0.0355308396455, -0.0324073920098, -0.00383167709721,-1.06414371322e-09, 0,],
        [7.36168017835e-06, -0.000131016387725, -0.0111518305295, -0.0199532787712, 0.339341270212, -0.068170405104,-0.26979387948, 0.0594136362402, 0.00629057366177, 0.0462056841122, -0.0539010574297, 0.0118307575922, 0.00600428847077,3.30652921137e-10, ],
        [0.000496036479398, -0.000545683582284, 0.00430030823558, 0.0167855738523, 0.040560928503, -0.0344684522002,-0.015795521106, -0.0170830109295, 0.0279447583648, -0.0113901422702, -0.0327649096239, -0.00643202238001,0.0114675649856, 0.000418805049812, ],
        [-2.11605752641e-09, 1.98270651412e-08, 3.75522238915e-08, -6.20669157923e-08, -9.96461317677e-08,1.47815645824e-07, -1.8433019274e-07, -3.90582015381e-09, -5.20280400254e-08, -4.15648393453e-08, 1.70515493342e-08,-3.53012099043e-08, -1.66458894652e-08, -3.30785358105e-10, ],
    ])
    euler_lin_2m_vanna = np.array([
        [-0.000133515358035, 0.00100352604625, 0.00128559023976, -0.0405229345954, 0.048623223464, 0.00870949910083,0.00191848060757, -0.0458808291421, 0.0164746425973, -0.00134536093994, -0.00155734337056, 0, 0, 0, ],
        [-0.000393493016608, -0.00199041471229, 0.000690811512868, -0.038227259383, 0.171675932969, -0.0328440612945,-0.0712505678451, -0.0177364915923, 0.0406997531818, 0.00133418833621, -0.00925169256548, 0.000580061644771,-1.06292599519e-09, 0, ],
        [-1.95339460362e-05, -0.00113354478284, -0.0185949898992, -0.00752446886426, 0.270130070891, -0.0501643767303,-0.186903840237, 0.0224625697212, 0.000629416084951, -0.0117978042958, 0.0122819150234, -0.00254516251069,-0.00185920385745, 2.17404173273e-10, ],
        [2.74038677395e-05, 0.000899195739222, -0.000522605521985, 0.0268619552511, 0.0446081184289, -0.0252539960648,-0.0327832988871, -0.0147672601477, 0.0107894928695, -0.0105447596833, -0.00144771995992, 0.002017625121,-0.00513309609776, 0.000275364165256, ],
        [4.23431843109e-10, 1.06503936635e-08, 3.53477061639e-08, 6.3702867229e-08, 1.07471940186e-07,-3.71950780498e-08, -1.5858706332e-07, -8.08350490298e-08, -1.42887272452e-08, -1.25937658093e-08, 2.43013795496e-08,-1.82655567946e-08, -4.33906124484e-11, -2.17491250531e-10, ],
    ])
    plot_sensis(euler_lin_100k_vanna, euler_lin_500k_vanna, euler_lin_500k_vanna, euler_lin_2m_vanna, "Euler linear Vanna", "100k", "100k-500k", "500k", "500k-2m")
    euler_pchip_100k_vanna = np.array([
        [-0.000473301875445, -0.00869189175559, 0.0380214180895, -0.0946278439715, 0.337280841456, -0.281550147967,0.0736124789977, -0.0541930317072, -0.0346072344385, 0.0252972359878, -0.00510428911561, 0, 0, 0, ],
        [-0.00151918347084, 0.00774419011046, -0.00864230014409, 0.0189552716897, 0.000893534701862, 0.0709631114706,-0.0232381077198, -0.0724136714116, -0.0275825438621, 0.0411994750455, -0.0122478611888, -0.00412966402858,7.664080794e-09, 0, ],
        [0.000119102212135, 0.00325491124768, -0.00713775210425, 0.0322599421504, 0.251456079132, -0.217544573204,-0.0532259266217, 0.152731714608, -0.111975064228, -0.00565207786408, 0.00387778631387, 0.0105934643107, 0.0202718293578,1.79203071423e-09, ],
        [0.000513386972168, 0.000950220976621, -0.00234251245427, 0.0765104717835, 0.0231086799082, -0.083900678278,-0.00957595597208, 0.0250439875047, 0.0301383037963, -0.0680735376401, -0.0480152216311, 0.0104318782897, 0.0228875401594,0.00226978642729, ],
        [-1.50196891607e-08, -1.76620118105e-08, 9.03439596847e-09, 1.06865942907e-07, -2.07789990947e-07,2.85438481831e-08, 1.22115772042e-07, -6.86585676936e-08, 4.93749813148e-08, -3.56973894413e-08, -2.76586833156e-08,-2.34201279863e-09, 7.04182700253e-10, -1.79274847929e-09, ],
    ])
    euler_pchip_500k_vanna = np.array([
        [-0.000139313701404, -0.00217087469524, 0.00793049021178, -0.0602537587151, 0.0373615522589, -0.00419088164953,0.0246407065713, -0.00830522601702, 0.0214938325676, -0.0143533489956, -0.00131187375062, 0, 0, 0, ],
        [-0.00083099590531, 0.00355087186866, 0.00690073280786, -0.0514729705802, 0.135922635556, -0.0389379178443,-0.0642559827326, 0.00199116618306, 0.0202743663259, 0.0408245735368, -0.0322107363612, -0.00335615436771,-1.06414371322e-09, 0, ],
        [1.11028987526e-05, -0.000149838183108, -0.0119880577673, -0.0192486074152, 0.346597759954, -0.0863431453915,-0.268157710041, 0.0663363639095, 0.00404147622129, 0.056486701522, -0.0579818966109, 0.0103829507788, 0.00528614736046,3.30652921137e-10, ],
        [0.000525395350229, -0.000678463157607, 0.00466094430041, 0.0180282951582, 0.0392737149932, -0.0338111401733,-0.0155601780371, -0.0157749270204, 0.0294114069611, -0.014287411369, -0.0340418253089, -0.00661797508267,0.0120366811659, 0.000418805049812, ],
        [-2.07909540218e-09, 1.97643599319e-08, 3.76114985382e-08, -5.83535413599e-08, -9.5433730666e-08,1.50054828686e-07, -1.760021086e-07, -1.68262169438e-10, -5.47734934476e-08, -4.21680644555e-08, 1.75683060092e-08,-3.50289614198e-08, -7.77681594812e-09, -3.30785358105e-10, ],
    ])
    euler_pchip_2m_vanna = np.array([
        [-0.000132247096907, 0.000910332204488, 0.00161093456552, -0.0392100349326, 0.076206488035, -0.0318208016147,-0.00278821296094, -0.0337895983, 0.0189623054597, -0.00147271637018, -0.00134553298228, 0, 0, 0, ],
        [-0.000406552816809, -0.0020559876014, 0.000275177060927, -0.0356858773196, 0.183380047903, -0.0505800036104,-0.0780295530853, -0.00878678703045, 0.0421600228917, 0.000339618546652, -0.00851696980436, 0.0008049689035,-1.06292599519e-09, 0, ],
        [-2.66835109846e-05, -0.00112308113413, -0.0192630721667, -0.00755051738787, 0.276783867308, -0.064747430306,-0.186817272654, 0.0307423623812, 0.00186647653663, -0.00873237107299, 0.00928089230253, -0.0035737763308,-0.00196556221589, 2.17404173273e-10, ],
        [1.2258331819e-05, 0.000963864374453, -0.000491460110134, 0.028187810077, 0.0441995427699, -0.0270558563143,-0.033410148237, -0.01313069042, 0.0120214159097, -0.0121859082358, -0.00114996134396, 0.00199014853435,-0.00508319254156, 0.000275364165256, ],
        [4.32655398383e-10, 1.00277360689e-08, 3.32873064184e-08, 6.64498578701e-08, 1.06440485414e-07,-3.892973267e-08, -1.58334417146e-07, -7.77239362618e-08, -1.38855544128e-08, -1.2946212702e-08, 2.46737944733e-08, -1.81451117999e-08,3.09046935371e-09, -2.17491250531e-10, ],
    ])
    plot_sensis(euler_pchip_100k_vanna, euler_pchip_500k_vanna, euler_pchip_500k_vanna, euler_pchip_2m_vanna, "Euler PCHIP Vanna", "100k", "100k-500k", "500k", "500k-2m")

    milstein_lin_100k_vanna = np.array([
        [-0.000554401627396, -0.0442699686767, -0.0833287191446, 0.128915927365, 0.796015008035, -0.716737517063,-0.359929399306, 0.386114012236, -0.0435589212865, 0.034298349352, -0.00968625457595, 0, 0, 0, ],
        [-0.00154910282689, 0.0134618630412, 0.0445137887821, 0.373213585613, 0.20166597732, -0.385439465344,-0.0666995459128,-0.142072264204, 0.0333322254015, 0.0403054367359, -0.0592813573311, -0.00197715490897, 7.664080794e-09, 0, ],
        [6.58922269788e-06, 0.00557140407318, -0.0277965614494, 0.179510240482, 0.0916485702102, -0.51889472988,0.197685700715,0.013759507418, 0.121628760594, -0.0798540993103, -0.0148934095125, 0.0441592060125, 0.0254096230296,1.79203071423e-09, ],
        [0.000978109748311, 0.0085494029697, 0.00117780588769, 0.0826678970387, 0.0679978769541, -0.13287427102,-0.0757674085761, -0.034926242665, 0.120198981375, 0.0393080606809, -0.0989975133742, 0.00560213181581, 0.00518566877018,0.0022697864273, ],
        [-1.23801871694e-08, -2.30859948566e-09, 8.09756050848e-08, 1.13495146998e-07, -2.09642641528e-07,4.6243914459e-07, -2.57861859874e-07, 2.29646100554e-07, 8.22118742813e-08, 3.30613427259e-08, -7.16703798358e-08,8.00541561088e-08, -3.01501554808e-07, -1.79274847929e-09, ],
    ])
    milstein_lin_500k_vanna = np.array([
        [0.000555902442769, -0.0027466044702, 0.0146375479777, 0.157163526632, 0.306255670625, -0.451935688301,-0.111091500738,0.267194785679, -0.0385313149759, -0.0292751231988, -0.00526095776802, 0, 0, 0, ],
        [0.000833538948934, -0.00253796194487, 0.0122112843913, 0.155145202312, 0.425439992691, -0.457428942717,0.0234930861711, -0.157722058272, 0.0428544413103, 0.0301483394105, -0.0159786197426, 0.00169894015863, -1.06414371322e-09,0, ],
        [0.000101469305577, -0.000444025878892, -0.0362102780997, 0.0334753775916, 0.436231083371, -0.403030130456,-0.0704583927564, -0.0412378224554, 0.0742966317854, 0.0318858173509, -0.10767878888, 0.0831816574004, 0.0161393785745,3.30652921137e-10, ],
        [0.00119929101095, 0.00103421123955, 0.00105256268928, 0.0606906993595, 0.0591839071013, -0.103667809368,-0.0406949266424, 0.00912808985297, 0.0334090072138, 0.028275515978, -0.048772213575, -0.00790427599722, 0.00391953064485,0.000418805049806, ],
        [-1.6830575159e-10, 1.68226496022e-08, 3.72909511505e-08, -6.7451821631e-08, -1.32390160831e-07,5.04940844149e-07, -1.23297812764e-07, -5.82342282239e-08, 7.5254602213e-08, -1.13106317065e-07, 4.78723613113e-08, 8.07210625087e-09,-6.01245123084e-09, -3.30785358105e-10, ],
    ])
    milstein_lin_2m_vanna = np.array([
        [-0.000907899948304, -0.0184934114659, 0.011072072306, 0.133968766327, 0.37386852813, -0.315068424204,-0.131321790338,0.0446342589338, -0.00666442564753, -0.00223934053331, -0.000641940805957, 0, 0, 0, ],
        [-0.000530819650725, -0.0101347075203, 0.00242618166155, 0.108979717574, 0.39498594644, -0.399890831224,-0.046057674652, -0.0368426541907, 0.0713475785698, 0.000532309511082, -0.00653672774326, 0.00194771881094,-1.06292599519e-09, 0, ],
        [2.93944097675e-05, -0.0018481011509, -0.0388888213789, 0.0703493921498, 0.420653379267, -0.334138871939,-0.155143455031, 0.0370420892576, 0.0284400444893, -0.0305542449132, -0.001609970005, 0.0221369531389, -0.00141752264816,2.17404173273e-10, ],
        [0.000328892226034, 0.000415841429704, -0.00186518356721, 0.0363605469194, 0.0430669449821, -0.0392165806769,-0.0336224748966, -0.00117192374559, 0.00403976774109, -0.00500592969442, -0.0074309185324, 0.0100983888433,-0.00921609496487, 0.000275364165256, ],
        [2.26494731368e-09, 1.38312745519e-08, 5.30636894622e-08, 1.15431914357e-07, 9.66477191133e-08,1.20644970479e-07, -1.71369596159e-07, -8.3692625177e-08, -2.32049915132e-08, -1.02036018243e-09, 3.97509708733e-09, 1.16198260385e-08,2.23476129837e-08, -2.17491250531e-10, ],
    ])
    plot_sensis(milstein_lin_100k_vanna, milstein_lin_500k_vanna, milstein_lin_500k_vanna, milstein_lin_2m_vanna, "Milstein linear Vanna", "100k", "100k-500k", "500k", "500k-2m")

    milstein_pchip_100k_vanna = np.array([
        [-0.000355394323509, -0.0539663103609, -0.115872759795, 0.11779542736, 0.839080757788, -0.779167938389,-0.35227752265,0.431482720017, -0.0423263841528, 0.0553108448928, -0.0136661926495, 0, 0, 0, ],
        [-0.00143832862215, 0.0119672409501, 0.0526337917229, 0.378054626654, -0.0191788954949, -0.301258144786,0.143238483518,-0.282804807936, 0.034637886329, 0.116033812022, -0.0797909100614, -0.00625505376721, 7.664080794e-09, 0, ],
        [5.10681505366e-05, 0.00617963286064, -0.0388013460973, 0.18464834227, 0.133543969312, -0.587932995037,0.195213554775,0.0311599498305, 0.069561054687, -0.0614466416356, 0.0216667199048, 0.0569518629276, 0.027704921853,1.79203071423e-09,],
        [0.00141484617235, 0.00924695655114, -0.00122197752037, 0.10390719062, 0.0871547773772, -0.193438160368,-0.0630245702888, 0.00561753557312, 0.102163833907, 0.0287256642624, -0.102114913017, 0.00755451488577, 0.00522908409482,0.00226978642729, ],
        [-1.19861269503e-08, -1.20231787499e-09, 8.46050696755e-08, 3.27053974163e-08, -1.52137450895e-07,4.84756945121e-07, -2.49289948975e-07, 1.86557444318e-07, 5.08399452066e-08, 5.09380725797e-08, -8.32679956047e-08,1.00348487884e-07, -2.8640246225e-07, -1.79274847929e-09, ],
    ])
    milstein_pchip_500k_vanna = np.array([
        [0.000612174909145, -0.00519380651939, 0.0166441582235, 0.109496008754, 0.343804446119, -0.442445563817,-0.101819273385, 0.270609647587, -0.0526880578534, -0.0243909262212, -0.00554455967588, 0, 0, 0, ],
        [0.000970961849617, 0.000120608350176, 0.0157179078134, 0.170658075166, 0.355591680786, -0.45014534167,0.130790598801,-0.215697635137, 0.0142852249028, 0.0564399897135, -0.0215266700102, 0.0024923531513, -1.06414371322e-09, 0, ],
        [0.000132702916779, 4.56414694696e-05, -0.0434235295299, 0.0229744357488, 0.445165432633, -0.401176679881,-0.0657385698779, -0.056693853037, 0.0695037276082, 0.0170470902068, -0.0897563408217, 0.10118322627, 0.0154642199761,3.30652921137e-10, ],
        [0.0012752740539, 0.000249027989986, 0.00135970850081, 0.0716835060875, 0.0636217158487, -0.120070260206,-0.0436038903037, 0.0167878108447, 0.0313542506556, 0.031189191474, -0.051374168558, -0.00959051475142, 0.00422284145312,0.000418805049818, ],
        [-2.53445440961e-10, 1.67355100248e-08, 3.92171567991e-08, -7.29005388825e-08, -9.88377640744e-08,5.28072563995e-07, -1.84639340339e-07, -4.72159825163e-08, 6.64032803804e-08, -1.06152725025e-07, 3.76239178591e-08,1.0639707557e-08, 4.9636616566e-08, -3.30785358105e-10, ],
    ])
    milstein_pchip_2m_vanna = np.array([
        [-0.000991230671422, -0.0200328272461, 0.0147742320981, 0.116849194687, 0.401365167454, -0.342853158573,-0.132797650805, 0.0678347554397, -0.00920186375638, -0.00983600448297, -0.00180592461738, 0, 0, 0, ],
        [-0.000640325869259, -0.00867979084403, 0.00127982637203, 0.113604656717, 0.390820919322, -0.424862365285,-0.0256833119334, -0.0240115669192, 0.0625644453448, 0.00723028846287, -0.0152569499676, 0.00306701559965,-1.06292599519e-09, 0, ],
        [4.99825395123e-05, -0.0016456056036, -0.0399014360884, 0.0665682116053, 0.430058904814, -0.364246651219,-0.162517484846, 0.0672071191761, 0.0261163630626, -0.0337985872754, 0.00288855506495, 0.0237811282243, -0.00119173255764,2.17404173273e-10, ],
        [0.000463681379211, -7.8405102382e-05, -0.00246702779307, 0.0423914703636, 0.0456372202533, -0.0503495798089,-0.0300637655591, 0.00241863058306, -0.00713250589741, -0.000557445784801, -0.00172489754045, 0.00765922778657,-0.00840155056976,0.000275364165256, ],
        [2.209923877e-09, 1.39136890208e-08, 5.50453934925e-08, 1.15424696568e-07, 1.03600348667e-07, 1.30353615505e-07,-1.75577883569e-07, -7.5013109236e-08, -2.86207210026e-08, -1.00945092626e-09, 1.29899166953e-09, 1.10352969724e-08,4.0714144116e-08, -2.17491250531e-10, ],
    ])
    plot_sensis(milstein_pchip_100k_vanna, milstein_pchip_500k_vanna, milstein_pchip_500k_vanna, milstein_pchip_2m_vanna, "Milstein PCHIP Vanna", "100k", "100k-500k", "500k", "500k-2m")
